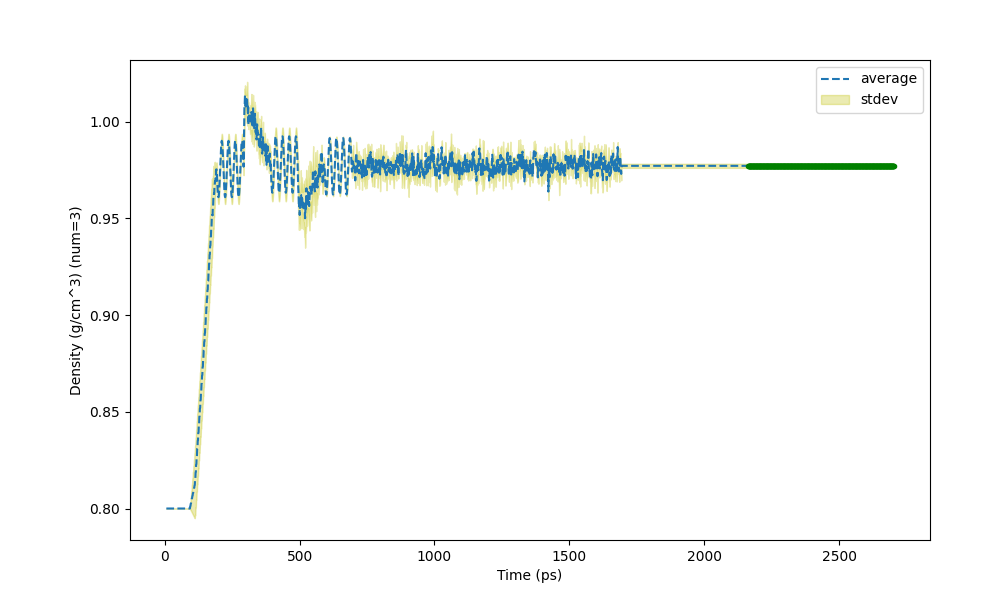

The data file committed next to this chart (first rows):
Time (ps) (2158 None), Density (g/cm^3) (num=3), St Dev of Density (g/cm^3) (num=3)
6, 0.8, 1.11e-16
6.741, 0.8, 1.11e-16
9.433, 0.8, 1.11e-16
8.179, 0.8, 1.11e-16
9.146, 0.8, 1.11e-16
11.45, 0.8, 1.11e-16
10.71, 0.8, 1.11e-16
12.33, 0.8, 1.11e-16
13.33, 0.8, 1.11e-16
14.33, 0.8, 1.11e-16
15.33, 0.8, 1.11e-16
16.33, 0.8, 1.11e-16
17.33, 0.8, 1.11e-16
18.33, 0.8, 1.11e-16
19.33, 0.8, 1.11e-16
20.33, 0.8, 1.11e-16
21.33, 0.8, 1.11e-16
22.33, 0.8, 1.11e-16
23.33, 0.8, 1.11e-16
24.33, 0.8, 1.11e-16
25.33, 0.8, 1.11e-16
26.33, 0.8, 1.11e-16
27.33, 0.8, 1.11e-16
28.33, 0.8, 1.11e-16
29.33, 0.8, 1.11e-16
30.33, 0.8, 1.11e-16
31.33, 0.8, 1.11e-16
32.33, 0.8, 1.11e-16
33.33, 0.8, 1.11e-16
34.33, 0.8, 1.11e-16
35.33, 0.8, 1.11e-16
36.33, 0.8, 1.11e-16
37.33, 0.8, 1.11e-16
38.33, 0.8, 1.11e-16
39.33, 0.8, 1.11e-16
40.33, 0.8, 1.11e-16
41.33, 0.8, 1.11e-16
42.33, 0.8, 1.11e-16
43.33, 0.8, 1.11e-16
44.33, 0.8, 1.11e-16
45.33, 0.8, 1.11e-16
46.33, 0.8, 1.11e-16
47.33, 0.8, 1.11e-16
48.33, 0.8, 1.11e-16
49.33, 0.8, 1.11e-16
50.33, 0.8, 1.11e-16
51.33, 0.8, 1.11e-16
52.33, 0.8, 1.11e-16
53.33, 0.8, 1.11e-16
54.33, 0.8, 1.11e-16
55.33, 0.8, 1.11e-16
56.33, 0.8, 1.11e-16
57.33, 0.8, 1.11e-16
58.33, 0.8, 1.11e-16
59.33, 0.8, 1.11e-16
60.33, 0.8, 1.11e-16
61.33, 0.8, 1.11e-16
62.33, 0.8, 1.11e-16
63.33, 0.8, 1.11e-16
64.33, 0.8, 1.11e-16
... 2,638 more rows
